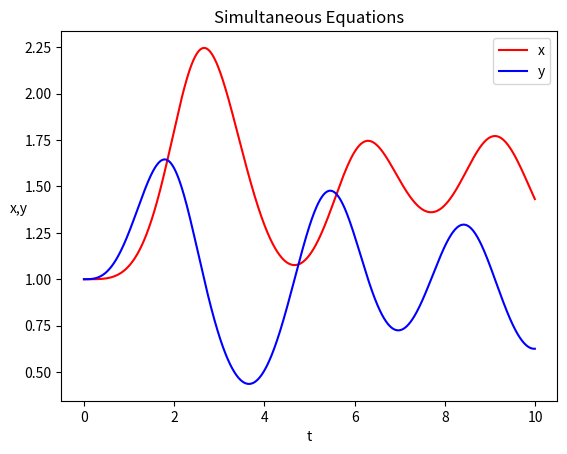

Reproduce this figure in Python.
# simultaneous solution to differential equations
# author: olhartin@asu.edu updated by sdm

# dx/dt = xy-x                     # equations to solve
# dy/dt = y - xy + sin(wt)**2

import numpy as np                 # import packages
import matplotlib.pyplot as plt

################################################################################
# Function which returns the derivatives of both variables wrt time.           #
# Inputs:                                                                      #
#    r - an array of the current values of [x,y]                               #
# Outputs:                                                                     #
#    an array of the derivatives of x and y                                    #
################################################################################

def f(r,t):
    x = r[0]                       # extract x and y for clarity
    y = r[1]
    fx = x*y - x                   # compute the derivatives
    fy = y - x*y + np.sin(t)**2
    return np.array([fx,fy],float) # and return them

a = 0                              # bounds for the problem; from a...
b = 10.0                           # to b...
N = 1000                           # in 1000 steps
h = (b-a)/N                        # and the step size

tpoints = np.arange(a,b,h)         # create the array of steps
xpoints = []                       # create empty lists to hold values
ypoints = []

r = np.array([1.0,1.0],float)      # initialize an array with starting values
for t in tpoints:                  # then for every step in time...
    xpoints.append(r[0])           # save the current values
    ypoints.append(r[1])
    k1 = h*f(r,t)                  # compute the 4th-order Runge-Kutta values
    k2 = h*f(r+0.5*k1,t+0.5*h)
    k3 = h*f(r+0.5*k2,t+0.5*h)
    k4 = h*f(r+k3,t+h)
    r += (k1+2*k2+2*k3+k4)/6       # and update the values

plt.plot(tpoints,xpoints,'r',label='x')   # and plot the results
plt.plot(tpoints,ypoints,'b',label='y')
plt.xlabel('t')
plt.ylabel('x,y',rotation=0)
plt.legend()
plt.title('Simultaneous Equations')
plt.show()
